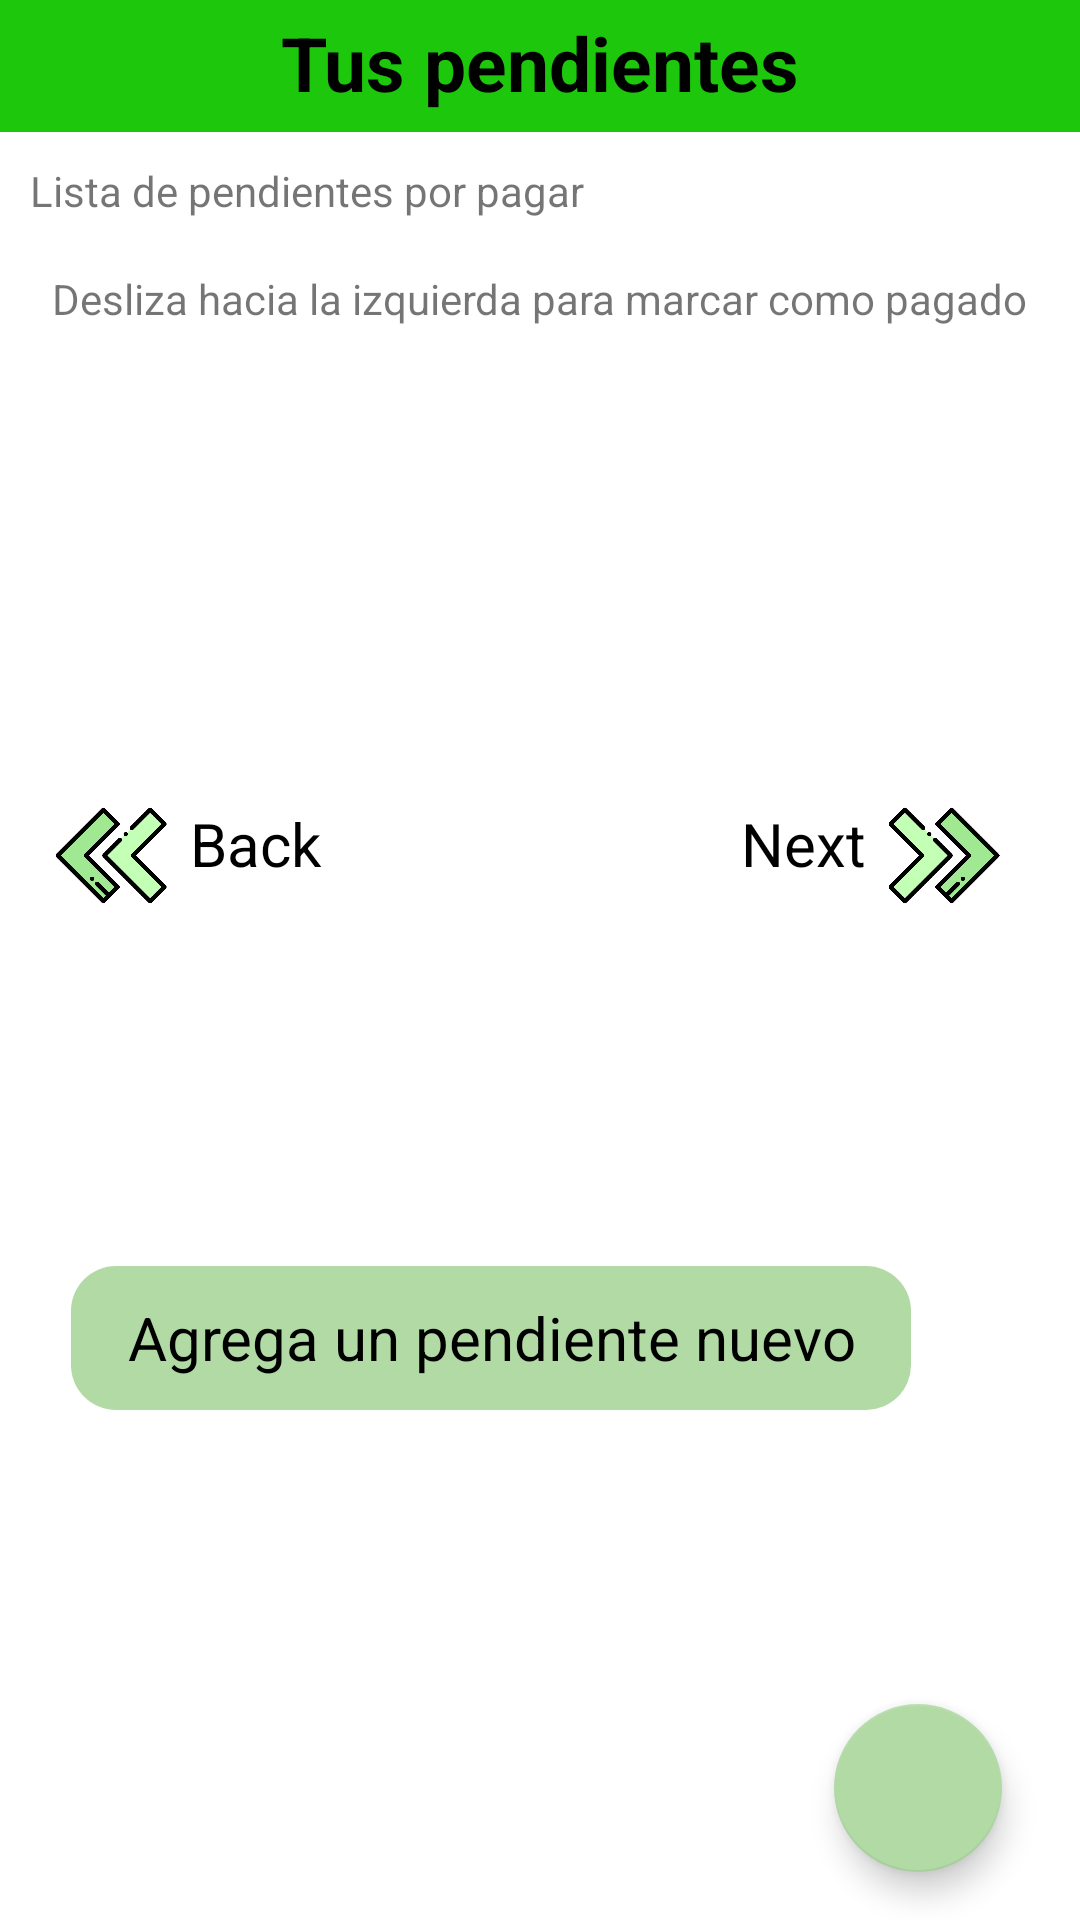

Here is an Android app screen rendered from its layout file. Give the layout XML and the strings, colors and styles it references.
<!-- AndroidManifest.xml: application theme Theme.RegistrarGasto -->
<!-- res/layout/activity_tutorial_pendiente2.xml -->
<?xml version="1.0" encoding="utf-8"?>
<androidx.constraintlayout.widget.ConstraintLayout xmlns:android="http://schemas.android.com/apk/res/android"
    xmlns:app="http://schemas.android.com/apk/res-auto"
    xmlns:tools="http://schemas.android.com/tools"
    android:layout_width="match_parent"
    android:layout_height="match_parent"
    tools:context=".viewTutorial.TutorialPendiente2Activity">

    <include
        android:id="@+id/include"
        layout="@layout/fragment_adeudos"
        app:layout_constraintEnd_toEndOf="parent"
        app:layout_constraintHorizontal_bias="0.0"
        app:layout_constraintStart_toStartOf="parent"
        app:layout_constraintTop_toTopOf="parent" />



    <TextView
        android:layout_width="50dp"
        android:layout_height="36dp"
        android:text="Next"
        android:textColor="@color/black"
        android:textSize="20dp"
        app:layout_constraintBottom_toBottomOf="parent"
        app:layout_constraintEnd_toEndOf="parent"
        app:layout_constraintHorizontal_bias="0.797"
        app:layout_constraintStart_toStartOf="parent"
        app:layout_constraintTop_toTopOf="parent"
        app:layout_constraintVertical_bias="0.443"
        tools:ignore="MissingConstraints" />

    <TextView
        android:id="@+id/textView4"
        android:layout_width="50dp"
        android:layout_height="36dp"
        android:text="Back"
        android:textColor="@color/black"
        android:textSize="20dp"
        app:layout_constraintBottom_toBottomOf="parent"
        app:layout_constraintEnd_toEndOf="parent"
        app:layout_constraintHorizontal_bias="0.204"
        app:layout_constraintStart_toStartOf="parent"
        app:layout_constraintTop_toTopOf="parent"
        app:layout_constraintVertical_bias="0.443"
        tools:ignore="MissingConstraints" />

    <ImageView
        android:id="@+id/t_pend2_next"
        android:layout_width="74dp"
        android:layout_height="37dp"
        android:src="@drawable/next"
        app:layout_constraintBottom_toBottomOf="parent"
        app:layout_constraintEnd_toEndOf="parent"
        app:layout_constraintHorizontal_bias="0.971"
        app:layout_constraintStart_toStartOf="parent"
        app:layout_constraintTop_toTopOf="parent"
        app:layout_constraintVertical_bias="0.442"
        tools:ignore="MissingConstraints">

    </ImageView>

    <ImageView
        android:id="@+id/t_pend2_back"
        android:layout_width="74dp"
        android:layout_height="37dp"
        android:scaleX="-1"
        android:src="@drawable/next"
        app:layout_constraintBottom_toBottomOf="parent"
        app:layout_constraintEnd_toEndOf="parent"
        app:layout_constraintHorizontal_bias="0.0"
        app:layout_constraintStart_toStartOf="parent"
        app:layout_constraintTop_toTopOf="parent"
        app:layout_constraintVertical_bias="0.442"
        tools:ignore="MissingConstraints">

    </ImageView>

    <TextView
        android:id="@+id/textView3"
        android:layout_width="280dp"
        android:layout_height="48dp"
        android:text="Agrega un pendiente nuevo"
        android:textColor="@color/black"
        android:background="@drawable/esquinas_rendondeadas"
        android:textSize="20dp"
        android:gravity="center"
        app:layout_constraintBottom_toBottomOf="parent"
        app:layout_constraintEnd_toEndOf="parent"
        app:layout_constraintHorizontal_bias="0.297"
        app:layout_constraintStart_toStartOf="parent"
        app:layout_constraintTop_toTopOf="@+id/include"
        app:layout_constraintVertical_bias="0.713"
        tools:ignore="MissingConstraints" />

    <ImageView
        android:id="@+id/imageView"
        android:layout_width="191dp"
        android:layout_height="99dp"
        android:layout_marginBottom="84dp"
        android:src="@drawable/flecha1"
        app:layout_constraintBottom_toBottomOf="parent"
        app:layout_constraintEnd_toEndOf="parent"
        app:layout_constraintHorizontal_bias="0.777"
        app:layout_constraintStart_toStartOf="parent"
        tools:ignore="MissingConstraints" />


</androidx.constraintlayout.widget.ConstraintLayout>
<!-- res/layout/fragment_adeudos.xml (included above) -->
<?xml version="1.0" encoding="utf-8"?>
<RelativeLayout xmlns:android="http://schemas.android.com/apk/res/android"
    xmlns:tools="http://schemas.android.com/tools"
    android:layout_width="match_parent"
    android:layout_height="match_parent"
    android:id="@+id/linearLayoutAdeudos"
    xmlns:app="http://schemas.android.com/apk/res-auto"
    tools:context=".view.fragment.AdeudoFragment">


    <androidx.constraintlayout.widget.ConstraintLayout
        android:id="@+id/linearLayoutAdeudo"
        android:layout_width="match_parent"
        android:layout_height="match_parent"
        android:orientation="vertical"
        android:scrollbars="vertical"
        app:layout_constraintVertical_bias="1.0">
        <LinearLayout
            android:layout_width="match_parent"
            android:layout_height="match_parent"
            android:orientation="vertical">
            <TextView
                android:id="@+id/txtHeader"
                android:layout_width="match_parent"
                android:layout_height="44dp"
                android:background="#1DC80C"
                android:padding="4dp"
                android:textAlignment="center"
                android:text="@string/tituloAdeudo"
                android:textColor="@color/black"
                android:textSize="25sp"
                android:textStyle="bold"
                app:layout_constraintBottom_toBottomOf="parent"
                app:layout_constraintEnd_toEndOf="parent"
                app:layout_constraintStart_toStartOf="parent"
                app:layout_constraintTop_toTopOf="parent"/>

            <TextView
                android:layout_width="wrap_content"
                android:layout_height="wrap_content"
                android:text="@string/tituloAdeudos"
                android:layout_margin="10dp"/>

            <TextView
                android:layout_width="wrap_content"
                android:layout_height="wrap_content"
                android:text="@string/descripcionAdeudo"
                android:layout_gravity="center"
                android:layout_margin="7dp"/>

            <androidx.constraintlayout.widget.ConstraintLayout
                android:id="@+id/linearLayoutcontenidoAdeudo"
                android:layout_width="match_parent"
                android:layout_height="match_parent"
                android:layout_marginStart="10dp"
                android:layout_marginEnd="10dp"
                android:orientation="vertical"
                app:layout_constraintBottom_toBottomOf="parent"
                app:layout_constraintEnd_toEndOf="parent"
                app:layout_constraintStart_toStartOf="parent"
                app:layout_constraintTop_toBottomOf="@+id/txtHeader">


                <androidx.recyclerview.widget.RecyclerView
                    android:id="@+id/rviewGastos"
                    android:layout_width="match_parent"
                    android:layout_height="match_parent"
                    android:scrollbars="vertical"
                    app:layout_constraintBottom_toBottomOf="parent"
                    app:layout_constraintEnd_toEndOf="parent"
                    app:layout_constraintHorizontal_bias="0.0"
                    app:layout_constraintStart_toStartOf="parent"
                    app:layout_constraintTop_toTopOf="parent"
                    app:layout_constraintVertical_bias="0.0"
                    tools:listitem="@layout/item_list_adeudos" />

                <com.google.android.material.floatingactionbutton.FloatingActionButton
                    android:id="@+id/botAgregarAdeudo"
                    android:layout_width="wrap_content"
                    android:layout_height="wrap_content"
                    android:layout_marginEnd="16dp"
                    android:layout_marginBottom="16dp"
                    app:layout_constraintBottom_toBottomOf="parent"
                    app:layout_constraintEnd_toEndOf="parent"
                    app:srcCompat="@drawable/ic_add"
                    tools:ignore="ContentDescription,SpeakableTextPresentCheck" />
            </androidx.constraintlayout.widget.ConstraintLayout>
        </LinearLayout>

    </androidx.constraintlayout.widget.ConstraintLayout>

</RelativeLayout>
<!-- res/layout/item_list_adeudos.xml (included above) -->
<?xml version="1.0" encoding="utf-8"?>
<RelativeLayout xmlns:android="http://schemas.android.com/apk/res/android"

    xmlns:app="http://schemas.android.com/apk/res-auto"
    xmlns:tools="http://schemas.android.com/tools"
    android:layout_width="match_parent"
    android:layout_height="wrap_content"
    android:orientation="vertical"
    android:id="@+id/lista_gastos_recientes">

    <androidx.cardview.widget.CardView
        android:id="@+id/cardViewListenerAdeudos"
        android:layout_width="match_parent"
        android:layout_height="wrap_content"
        android:layout_marginStart="8dp"
        android:layout_marginTop="4dp"
        android:layout_marginEnd="8dp"
        android:layout_marginBottom="1dp"
        android:elevation="10dp"
        android:foreground="?android:attr/selectableItemBackground"
        app:cardCornerRadius="10dp"
        app:cardUseCompatPadding="true"
        app:layout_constraintBottom_toBottomOf="parent"
        app:layout_constraintEnd_toEndOf="parent"
        app:layout_constraintStart_toStartOf="parent"
        app:layout_constraintTop_toTopOf="parent"
        app:layout_constraintVertical_bias="0.024">

        <androidx.constraintlayout.widget.ConstraintLayout
            android:id="@+id/constraintLayout"
            android:layout_width="match_parent"
            android:layout_height="wrap_content"
            android:background="#17A589">

            <ImageView
                android:id="@+id/imageView2"
                android:layout_width="67dp"
                android:layout_height="71dp"
                android:padding="5dp"
                android:src="@drawable/ic_adeudo"
                app:layout_constraintBottom_toBottomOf="parent"
                app:layout_constraintStart_toStartOf="parent"
                app:layout_constraintTop_toTopOf="parent"
                tools:ignore="ContentDescription" />

            <TextView
                android:id="@+id/textNombrePago"
                android:layout_width="wrap_content"
                android:layout_height="wrap_content"
                android:layout_marginTop="5dp"
                android:text="@string/pagoCardView"
                app:layout_constraintStart_toEndOf="@+id/imageView2"
                app:layout_constraintTop_toTopOf="parent" />

            <TextView
                android:id="@+id/textMostarNombrePagoAd"
                android:layout_width="wrap_content"
                android:layout_height="wrap_content"
                android:layout_marginTop="5dp"
                app:layout_constraintStart_toEndOf="@+id/textNombrePago"
                app:layout_constraintTop_toTopOf="parent" />

            <TextView
                android:id="@+id/textTotal"
                android:layout_width="wrap_content"
                android:layout_height="wrap_content"
                android:layout_marginStart="170dp"
                android:layout_marginTop="5dp"
                android:text="@string/totalCardView"
                app:layout_constraintStart_toEndOf="@+id/imageView2"
                app:layout_constraintTop_toTopOf="parent" />

            <TextView
                android:id="@+id/mostrarTotalAd"
                android:layout_width="wrap_content"
                android:layout_height="wrap_content"
                android:layout_marginTop="5dp"
                app:layout_constraintStart_toEndOf="@+id/textTotal"
                app:layout_constraintTop_toTopOf="parent" />

            <TextView
                android:id="@+id/textFechaLimite"
                android:layout_width="wrap_content"
                android:layout_height="wrap_content"
                android:layout_marginBottom="5dp"
                android:layout_marginStart="50dp"
                android:text="@string/fechaCardView"
                app:layout_constraintBottom_toBottomOf="parent"
                app:layout_constraintStart_toEndOf="@+id/imageView2" />

            <TextView
                android:id="@+id/textmostarFechaLimiteAd"
                android:layout_width="wrap_content"
                android:layout_height="wrap_content"
                android:layout_marginBottom="5dp"
                app:layout_constraintBottom_toBottomOf="parent"
                app:layout_constraintStart_toEndOf="@+id/textFechaLimite" />
        </androidx.constraintlayout.widget.ConstraintLayout>
    </androidx.cardview.widget.CardView>


</RelativeLayout>
<!-- resources referenced by this layout -->
<resources>
  <color name="black">#FF000000</color>
  <!-- drawable esquinas_rendondeadas (drawable) -->
  <?xml version="1.0" encoding="utf-8"?>
  <shape
      xmlns:android="http://schemas.android.com/apk/res/android"
      android:shape="rectangle">
  
      
      <solid
          android:color="@color/teal_200" >
      </solid>
  
      
      <stroke
          android:width="0dp"
          >
      </stroke>
  
      
      <padding
          android:left="4dp"
          android:top="4dp"
          android:right="4dp"
          android:bottom="4dp"    >
      </padding>
  
      
      <corners
          android:radius="15dp"   >
      </corners>
  
  </shape>
  <!-- drawable ic_adeudo: png bitmap (drawable, 13564 bytes) -->
  <!-- drawable next: png bitmap (drawable, 12662 bytes) -->
  <string name="descripcionAdeudo">Desliza hacia la izquierda para marcar como pagado</string>
  <string name="fechaCardView">Fecha Limite:</string>
  <string name="pagoCardView">Pago:</string>
  <string name="tituloAdeudo">Tus pendientes</string>
  <string name="tituloAdeudos">Lista de pendientes por pagar</string>
  <string name="totalCardView">Total:</string>
  <style name="Theme.RegistrarGasto" parent="Theme.MaterialComponents.DayNight.DarkActionBar">
          
          <item name="colorPrimary">@color/teal_200</item>
          <item name="colorPrimaryVariant">@color/purple_700</item>
          <item name="colorOnPrimary">@color/white</item>
          
          <item name="colorSecondary">@color/teal_200</item>
          <item name="colorSecondaryVariant">@color/teal_700</item>
          <item name="colorOnSecondary">@color/black</item>
          
          <item name="android:statusBarColor">@color/teal_200</item>
          
      </style>
  <color name="teal_200">#B1DAA5</color>
  <color name="purple_700">#FF3700B3</color>
  <color name="white">#FFFFFFFF</color>
  <color name="teal_700">#FF018786</color>
</resources>
